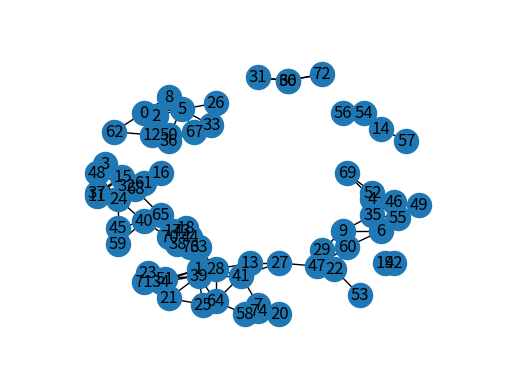

Write the Python code that produced this figure.
"""
rgg_demo.py
sean bergen

this file is a quick mockup/demo to do the following:
    - generate a random graph of some number of points within some bound
    - output the adjacency list using networkx and print the graph using 
    matplotlib
"""

"""
networkx is a library for network/graph computations
matplot is for outputing the graph
random is used for prng generation of points (nodes)
"""
import networkx as nx
import matplotlib as mp
import random as rd
import sys

# arbitrary number used as seed unless one is specified
seed = 2750

"""
gen_pts(bound, dim)
    bounds -> maximum integer that can be generated (def is 256 [-128,127])
    dim    -> number of dimensions of the point (def is 2)

function generates random coordinate point and returns it
"""
def gen_pts(bounds=256,dim=2):
    # create empty list of dimension dim
    pts = [None]*dim
    for i in range(0,dim):
        pts[i] = rd.randint(-bounds/2,bounds/2)
    return tuple(pts)

"""
pt_check(pt, mode, arg)
    pt     -> point to be checked
    mode   -> determines the form of "arg"
        circle -> arg is radius of the circle points should be in, r
        rect   -> arg is list of length and width of rectangle, [l,w]
        disk   -> arg is list of inner and outer radius of disk, [r,R]
        nbox   -> arg is list of dims for some 3+ dimension box, [l,w,h,...]
        custom -> used for defining custom boundaries, not implemented yet

RETURNS:
    1 -> POINT IN BOUND
    0 -> POINT NOT IN BOUND
   -1 -> ERROR WHEN CHECKING POINT
"""
def pt_check(pt, mode, arg):
    if mode == "circle":
        # check if points fall within radius of origin
        # arg is of format r, where r is a radius
        s = 0
        # use generalized pythagorean formula for distance from center
        for i in pt:
            s = s + i**2
        s = s**(0.5)
        if s > arg:
            # reject point
            return 0
        return 1
    if mode == "rect":
        # check if points are within rectangle
        # arg is of form [l, w]
        # rectange is centered at (0,0)
        if pt[0] <= arg[0]/2 and pt[0] >= -arg[0]/2:
            if pt[1] <= arg[1]/2 and pt[1] >= -arg[1]/2:
                return 1
        return 0
    if mode == "nbox":
        # check if points are within 3+ dimension box
        # TODO: IMPLEMENT THIS
        return -1
    if mode == "disk":
        # check if points are in outer part of a disk
        s = 0
        # use generalized pythagorean formula for distance from center
        for i in pt:
            s = s + i**2
        s = s**(0.5)
        if s > arg[1] or s < arg[0]:
            # reject point
            return 0
        return 1
    if mode == "custom":
        # check if points are within some custom defined bounds
        # TODO: IMPLEMENT THIS
        return -1
    else:
        print("Error, incorrect mode specified")
        print("Please use one of the following modes:")
        print("circle, rect, nbox, disk, custom")
        return -1

"""
gen_vert(n, range, dim, mode, arg)
    n     -> number of vertices for the graph
    bound -> range of values the vertices can have for coordinates
    dim   -> number of dimensions for the points
    mode  -> mode of the boundaries, see above function
    arg   -> changes depending on mode, see above function

function for generating a set of n vertices for a graph
returns a list of points
"""
def gen_vert(n, bound, dim, mode, arg):
    pts = []
    while(len(pts) < n):
        # generate a random point
        pt = gen_pts(bound, dim)
        # if the point is in the specified bounds
        if(pt_check(pt, mode, arg) > 0):
            # we append it to the list and give it a number to identify it
            pts.append([len(pts),pt])
    # we finish by returning the list of all points and their coordinates
    return pts

"""
function that creates and returns a dictionary of points used for drawing
vertices at the correct position in the xy plane
"""
def create_dict(pts):
    pos = {}
    for pt in pts:
        pos[pt[0]] = pt[1]
    return pos


"""
calc_edges(pts, dist)
    pts  -> list that contains a vertex name and its position
            ex:  [0, [2,-5]]
    dist -> max distance between two nodes for them to have an edge

function that calculates if there should be an edge between two vertices
given their coordinates and some distance

returns list of edges, where each edge is a 2 tuple

TODO: UPDATE THIS TO WORK BEYOND 2D POINTS
"""
def calc_edges(pts, dist):
    edges = []
    for i in range(len(pts)):
        # checking if point[i] has an edge to any other
        # we do this to avoid double adding edges
        for j in range(i+1,len(pts)):
            x = abs(pts[i][1][0] - pts[j][1][0])
            y = abs(pts[i][1][1] - pts[j][1][1])
            # we do pythagorean formula again
            if (x**2 + y**2)**(0.5) <= dist:
                edges.append((pts[i][0],pts[j][0]))
    return edges

"""
const_graph(n, bound, dim, mode, arg, dist)


function that uses most/all functions above to construct the final graph
"""
def const_graph(n, bound, dim, mode, arg, dist):
    # first, we generate n points that are within our bounds
    points = gen_vert(n, bound, dim, mode, arg)
    # then, we turn those nodes into a dictionary set for later
    pos = create_dict(points)
    # now, we calculate the edges that exist between nodes
    edges = calc_edges(points, dist)

    # now we have everything we need to build our initial graph
    G = nx.Graph()
    G.add_edges_from(edges)

    # now we return G and position data for G
    return G, pos

"""
function that does basic stuff for plotting a graph

this is mostly so i don't need to mess around with matplotlib too much
"""
def plot_graph(graph, pos):
    nx.draw_networkx(graph, pos)

    # Set margins for the axes so that nodes aren't clipped
    ax = mp.pyplot.gca()
    ax.margins(0.20)
    mp.pyplot.axis("off")
    mp.pyplot.show()


if __name__ == "__main__":
    rd.seed(seed)
    if len(sys.argv) == 1:
        # test out generating a graph
        G = const_graph(75, 128, 2, "disk", [20,40], 10)
        plot_graph(G[0], G[1])
